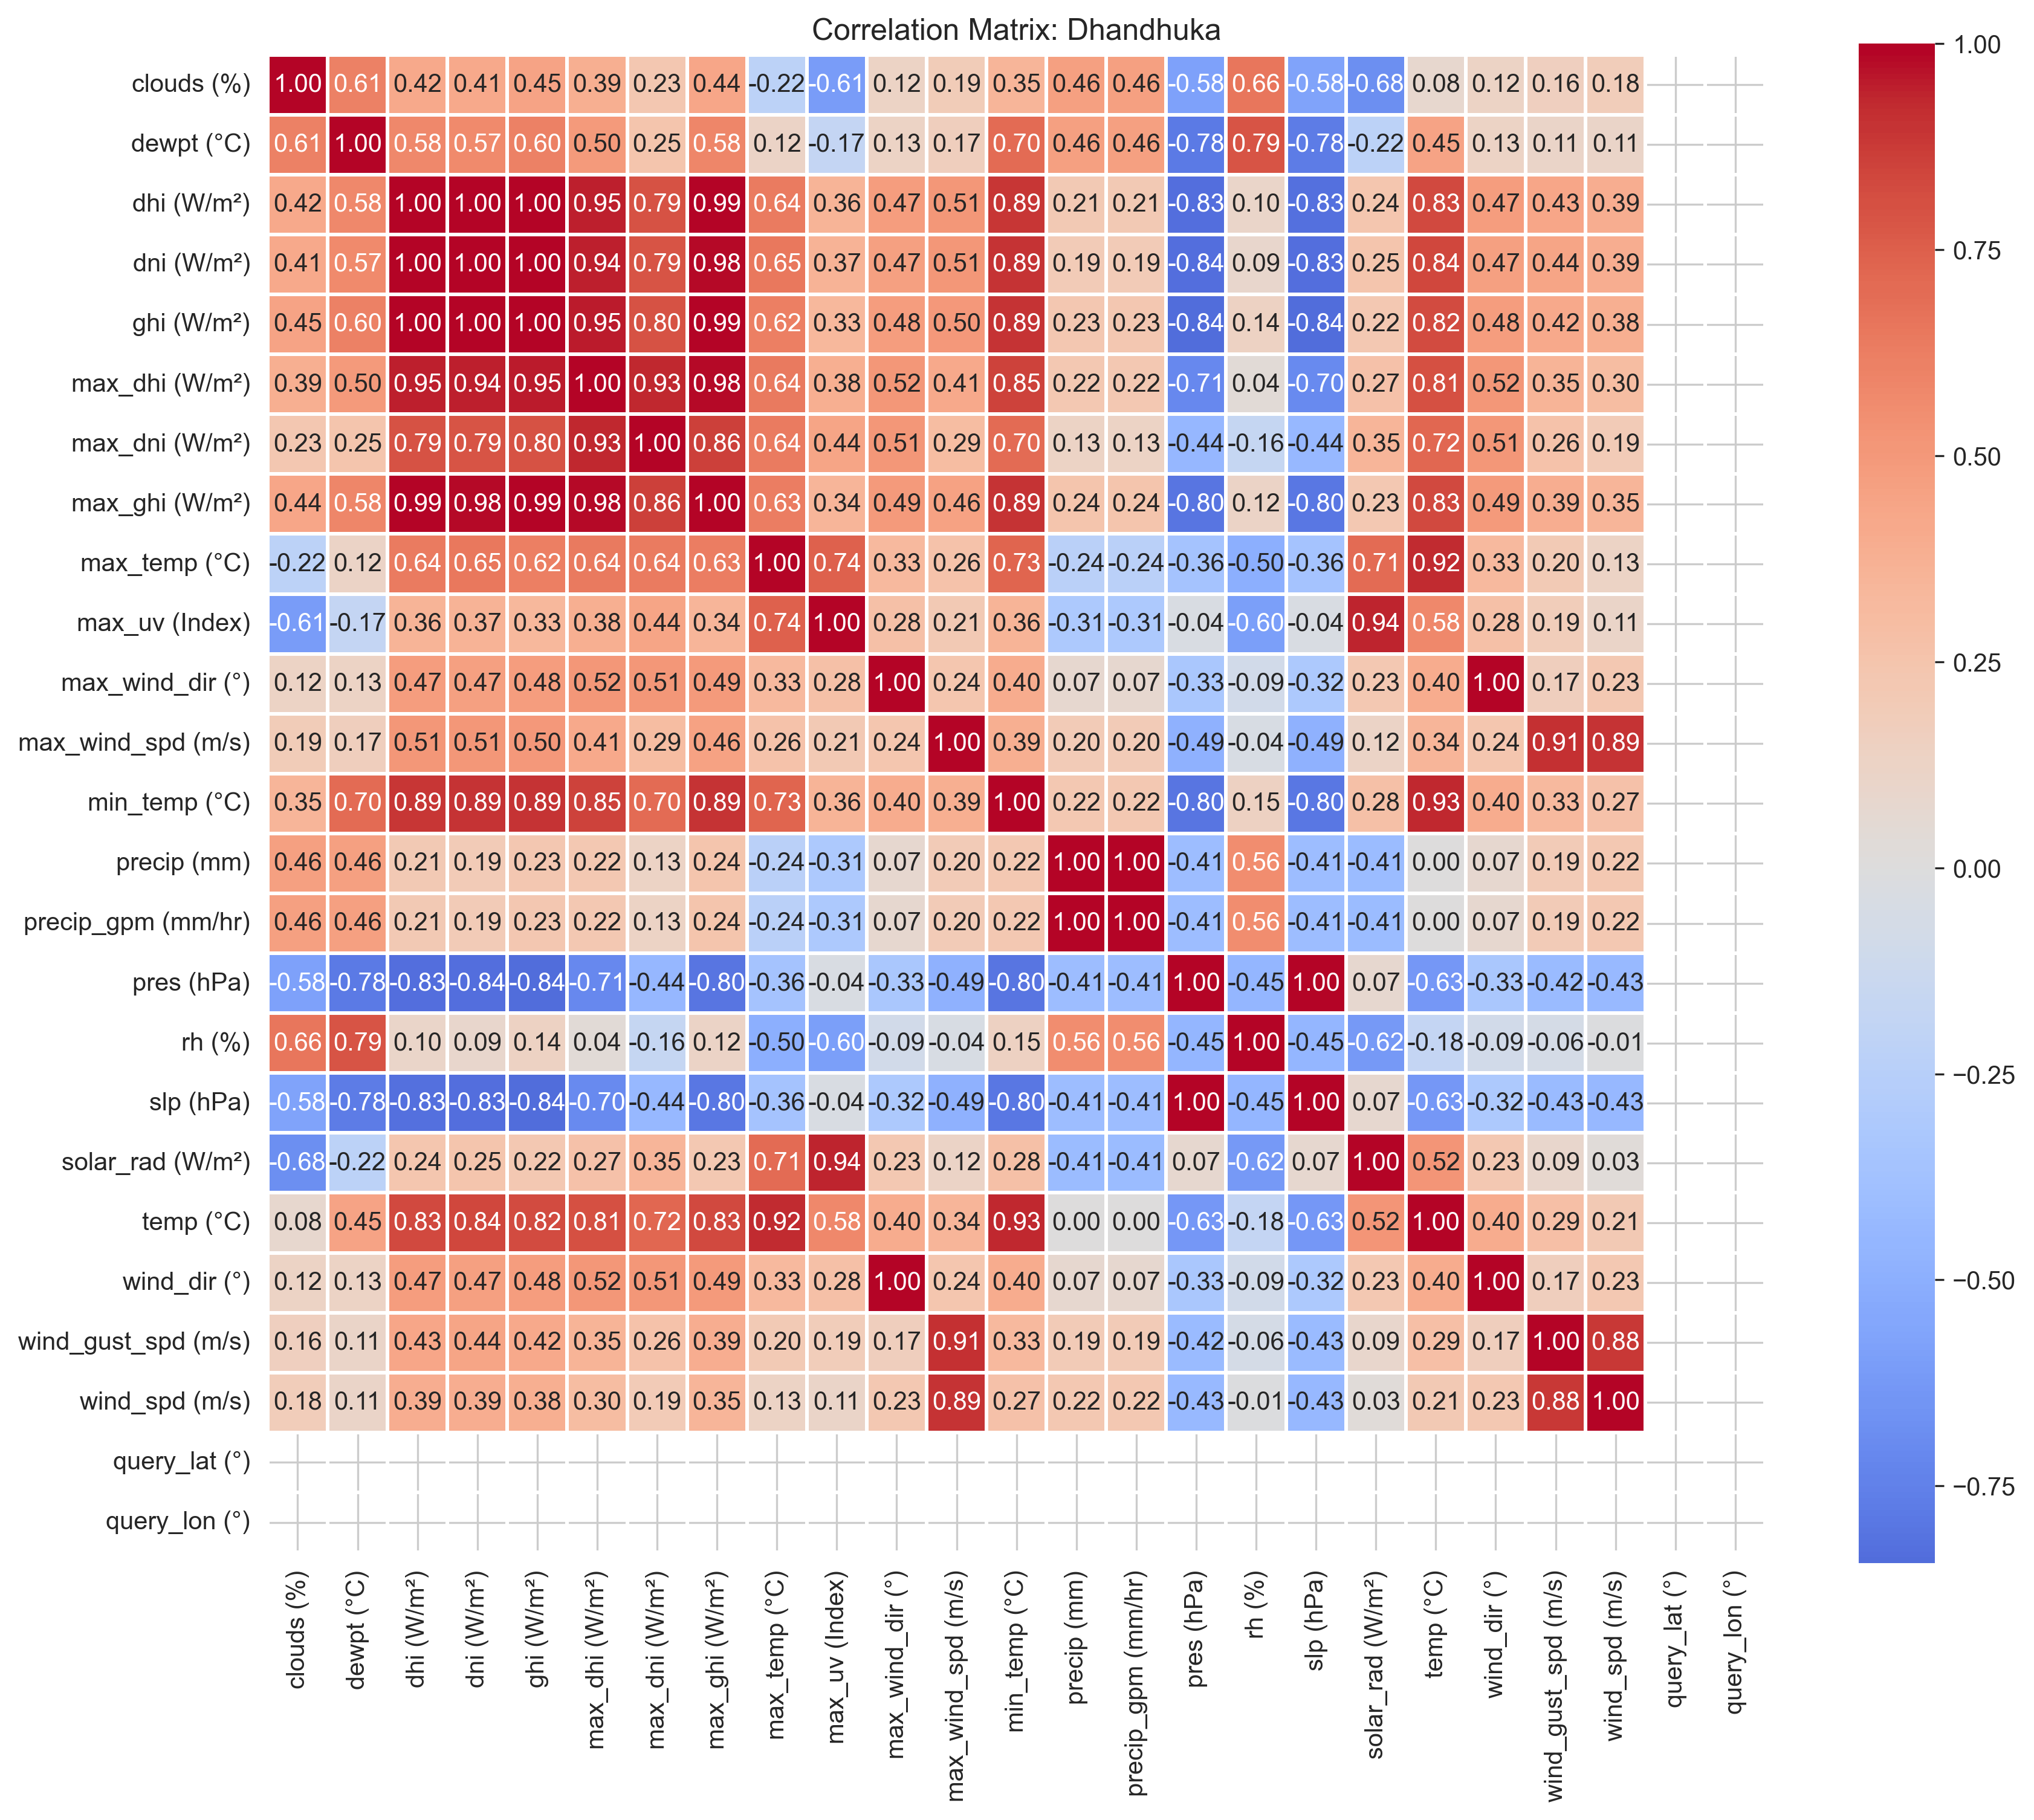

The table this chart was drawn from, first rows:
, clouds (%), dewpt (°C), dhi (W/m²), dni (W/m²), ghi (W/m²), max_dhi (W/m²), max_dni (W/m²), max_ghi (W/m²), max_temp (°C), max_uv (Index), max_wind_dir (°), max_wind_spd (m/s), min_temp (°C), precip (mm), precip_gpm (mm/hr), pres (hPa), rh (%), slp (hPa), solar_rad (W/m²), temp (°C), wind_dir (°), wind_gust_spd (m/s), wind_spd (m/s)
clouds (%), 1.0, 0.6133, 0.4208, 0.4095, 0.4478, 0.3862, 0.2309, 0.438, -0.2243, -0.6107, 0.1235, 0.1899, 0.3456, 0.4646, 0.4646, -0.5791, 0.6561, -0.5763, -0.6844, 0.07969, 0.1235, 0.163, 0.1844
dewpt (°C), 0.6133, 1.0, 0.5762, 0.5714, 0.6045, 0.4953, 0.2508, 0.5841, 0.1172, -0.1744, 0.1326, 0.1666, 0.6987, 0.4645, 0.4645, -0.7791, 0.7886, -0.7786, -0.2212, 0.4515, 0.1326, 0.1114, 0.1071
dhi (W/m²), 0.4208, 0.5762, 1.0, 0.9979, 0.9969, 0.9486, 0.7931, 0.986, 0.6381, 0.3575, 0.4747, 0.507, 0.8903, 0.2087, 0.2087, -0.8318, 0.1034, -0.8276, 0.2396, 0.8291, 0.4747, 0.4312, 0.3905
dni (W/m²), 0.4095, 0.5714, 0.9979, 1.0, 0.9966, 0.9444, 0.7861, 0.9835, 0.652, 0.3662, 0.4662, 0.513, 0.893, 0.1946, 0.1946, -0.8357, 0.09086, -0.8321, 0.2486, 0.8377, 0.4662, 0.4383, 0.395
ghi (W/m²), 0.4478, 0.6045, 0.9969, 0.9966, 1.0, 0.9537, 0.7955, 0.9912, 0.6204, 0.3335, 0.4774, 0.4986, 0.895, 0.2301, 0.2301, -0.8438, 0.14, -0.8397, 0.2164, 0.8229, 0.4774, 0.4233, 0.3842
max_dhi (W/m²), 0.3862, 0.4953, 0.9486, 0.9444, 0.9537, 1.0, 0.9334, 0.9825, 0.6418, 0.3822, 0.5159, 0.4109, 0.8542, 0.2247, 0.2247, -0.7077, 0.03844, -0.7027, 0.269, 0.8119, 0.5159, 0.3524, 0.2992
max_dni (W/m²), 0.2309, 0.2508, 0.7931, 0.7861, 0.7955, 0.9334, 1.0, 0.86, 0.6364, 0.4436, 0.5071, 0.2945, 0.699, 0.1301, 0.1301, -0.4447, -0.1644, -0.4392, 0.3462, 0.7224, 0.5071, 0.2597, 0.1935
max_ghi (W/m²), 0.438, 0.5841, 0.986, 0.9835, 0.9912, 0.9825, 0.86, 1.0, 0.6289, 0.3449, 0.494, 0.4584, 0.8942, 0.244, 0.244, -0.8034, 0.1204, -0.7988, 0.2292, 0.8273, 0.494, 0.3902, 0.3459
max_temp (°C), -0.2243, 0.1172, 0.6381, 0.652, 0.6204, 0.6418, 0.6364, 0.6289, 1.0, 0.7442, 0.3286, 0.2607, 0.7284, -0.2357, -0.2357, -0.3608, -0.5025, -0.3619, 0.7088, 0.9212, 0.3286, 0.2043, 0.127
max_uv (Index), -0.6107, -0.1744, 0.3575, 0.3662, 0.3335, 0.3822, 0.4436, 0.3449, 0.7442, 1.0, 0.2753, 0.2099, 0.3568, -0.3145, -0.3145, -0.03609, -0.5985, -0.03583, 0.9386, 0.5804, 0.2753, 0.186, 0.1096
max_wind_dir (°), 0.1235, 0.1326, 0.4747, 0.4662, 0.4774, 0.5159, 0.5071, 0.494, 0.3286, 0.2753, 1.0, 0.2386, 0.4016, 0.07479, 0.07479, -0.3256, -0.09022, -0.3166, 0.2253, 0.3978, 1.0, 0.1708, 0.2254
max_wind_spd (m/s), 0.1899, 0.1666, 0.507, 0.513, 0.4986, 0.4109, 0.2945, 0.4584, 0.2607, 0.2099, 0.2386, 1.0, 0.3874, 0.2001, 0.2001, -0.4868, -0.04226, -0.4908, 0.1153, 0.3449, 0.2386, 0.9067, 0.8925
min_temp (°C), 0.3456, 0.6987, 0.8903, 0.893, 0.895, 0.8542, 0.699, 0.8942, 0.7284, 0.3568, 0.4016, 0.3874, 1.0, 0.2166, 0.2166, -0.8015, 0.1471, -0.7997, 0.2766, 0.9349, 0.4016, 0.3294, 0.2689
precip (mm), 0.4646, 0.4645, 0.2087, 0.1946, 0.2301, 0.2247, 0.1301, 0.244, -0.2357, -0.3145, 0.07479, 0.2001, 0.2166, 1.0, 1.0, -0.4071, 0.5553, -0.4072, -0.4146, 0.00325, 0.07479, 0.1947, 0.2185
precip_gpm (mm/hr), 0.4646, 0.4645, 0.2087, 0.1946, 0.2301, 0.2247, 0.1301, 0.244, -0.2357, -0.3145, 0.07479, 0.2001, 0.2166, 1.0, 1.0, -0.4071, 0.5553, -0.4072, -0.4146, 0.00325, 0.07479, 0.1947, 0.2185
pres (hPa), -0.5791, -0.7791, -0.8318, -0.8357, -0.8438, -0.7077, -0.4447, -0.8034, -0.3608, -0.03609, -0.3256, -0.4868, -0.8015, -0.4071, -0.4071, 1.0, -0.4539, 0.9964, 0.07159, -0.6349, -0.3256, -0.4197, -0.4312
rh (%), 0.6561, 0.7886, 0.1034, 0.09086, 0.14, 0.03844, -0.1644, 0.1204, -0.5025, -0.5985, -0.09022, -0.04226, 0.1471, 0.5553, 0.5553, -0.4539, 1.0, -0.4528, -0.6245, -0.1773, -0.09022, -0.06061, -0.01106
slp (hPa), -0.5763, -0.7786, -0.8276, -0.8321, -0.8397, -0.7027, -0.4392, -0.7988, -0.3619, -0.03583, -0.3166, -0.4908, -0.7997, -0.4072, -0.4072, 0.9964, -0.4528, 1.0, 0.07207, -0.6341, -0.3166, -0.4257, -0.4343
solar_rad (W/m²), -0.6844, -0.2212, 0.2396, 0.2486, 0.2164, 0.269, 0.3462, 0.2292, 0.7088, 0.9386, 0.2253, 0.1153, 0.2766, -0.4146, -0.4146, 0.07159, -0.6245, 0.07207, 1.0, 0.5189, 0.2253, 0.09025, 0.026
temp (°C), 0.07969, 0.4515, 0.8291, 0.8377, 0.8229, 0.8119, 0.7224, 0.8273, 0.9212, 0.5804, 0.3978, 0.3449, 0.9349, 0.00325, 0.00325, -0.6349, -0.1773, -0.6341, 0.5189, 1.0, 0.3978, 0.2861, 0.2118
wind_dir (°), 0.1235, 0.1326, 0.4747, 0.4662, 0.4774, 0.5159, 0.5071, 0.494, 0.3286, 0.2753, 1.0, 0.2386, 0.4016, 0.07479, 0.07479, -0.3256, -0.09022, -0.3166, 0.2253, 0.3978, 1.0, 0.1708, 0.2254
wind_gust_spd (m/s), 0.163, 0.1114, 0.4312, 0.4383, 0.4233, 0.3524, 0.2597, 0.3902, 0.2043, 0.186, 0.1708, 0.9067, 0.3294, 0.1947, 0.1947, -0.4197, -0.06061, -0.4257, 0.09025, 0.2861, 0.1708, 1.0, 0.8799
wind_spd (m/s), 0.1844, 0.1071, 0.3905, 0.395, 0.3842, 0.2992, 0.1935, 0.3459, 0.127, 0.1096, 0.2254, 0.8925, 0.2689, 0.2185, 0.2185, -0.4312, -0.01106, -0.4343, 0.026, 0.2118, 0.2254, 0.8799, 1.0
query_lat (°), , , , , , , , , , , , , , , , , , , , , , , 
query_lon (°), , , , , , , , , , , , , , , , , , , , , , , 
